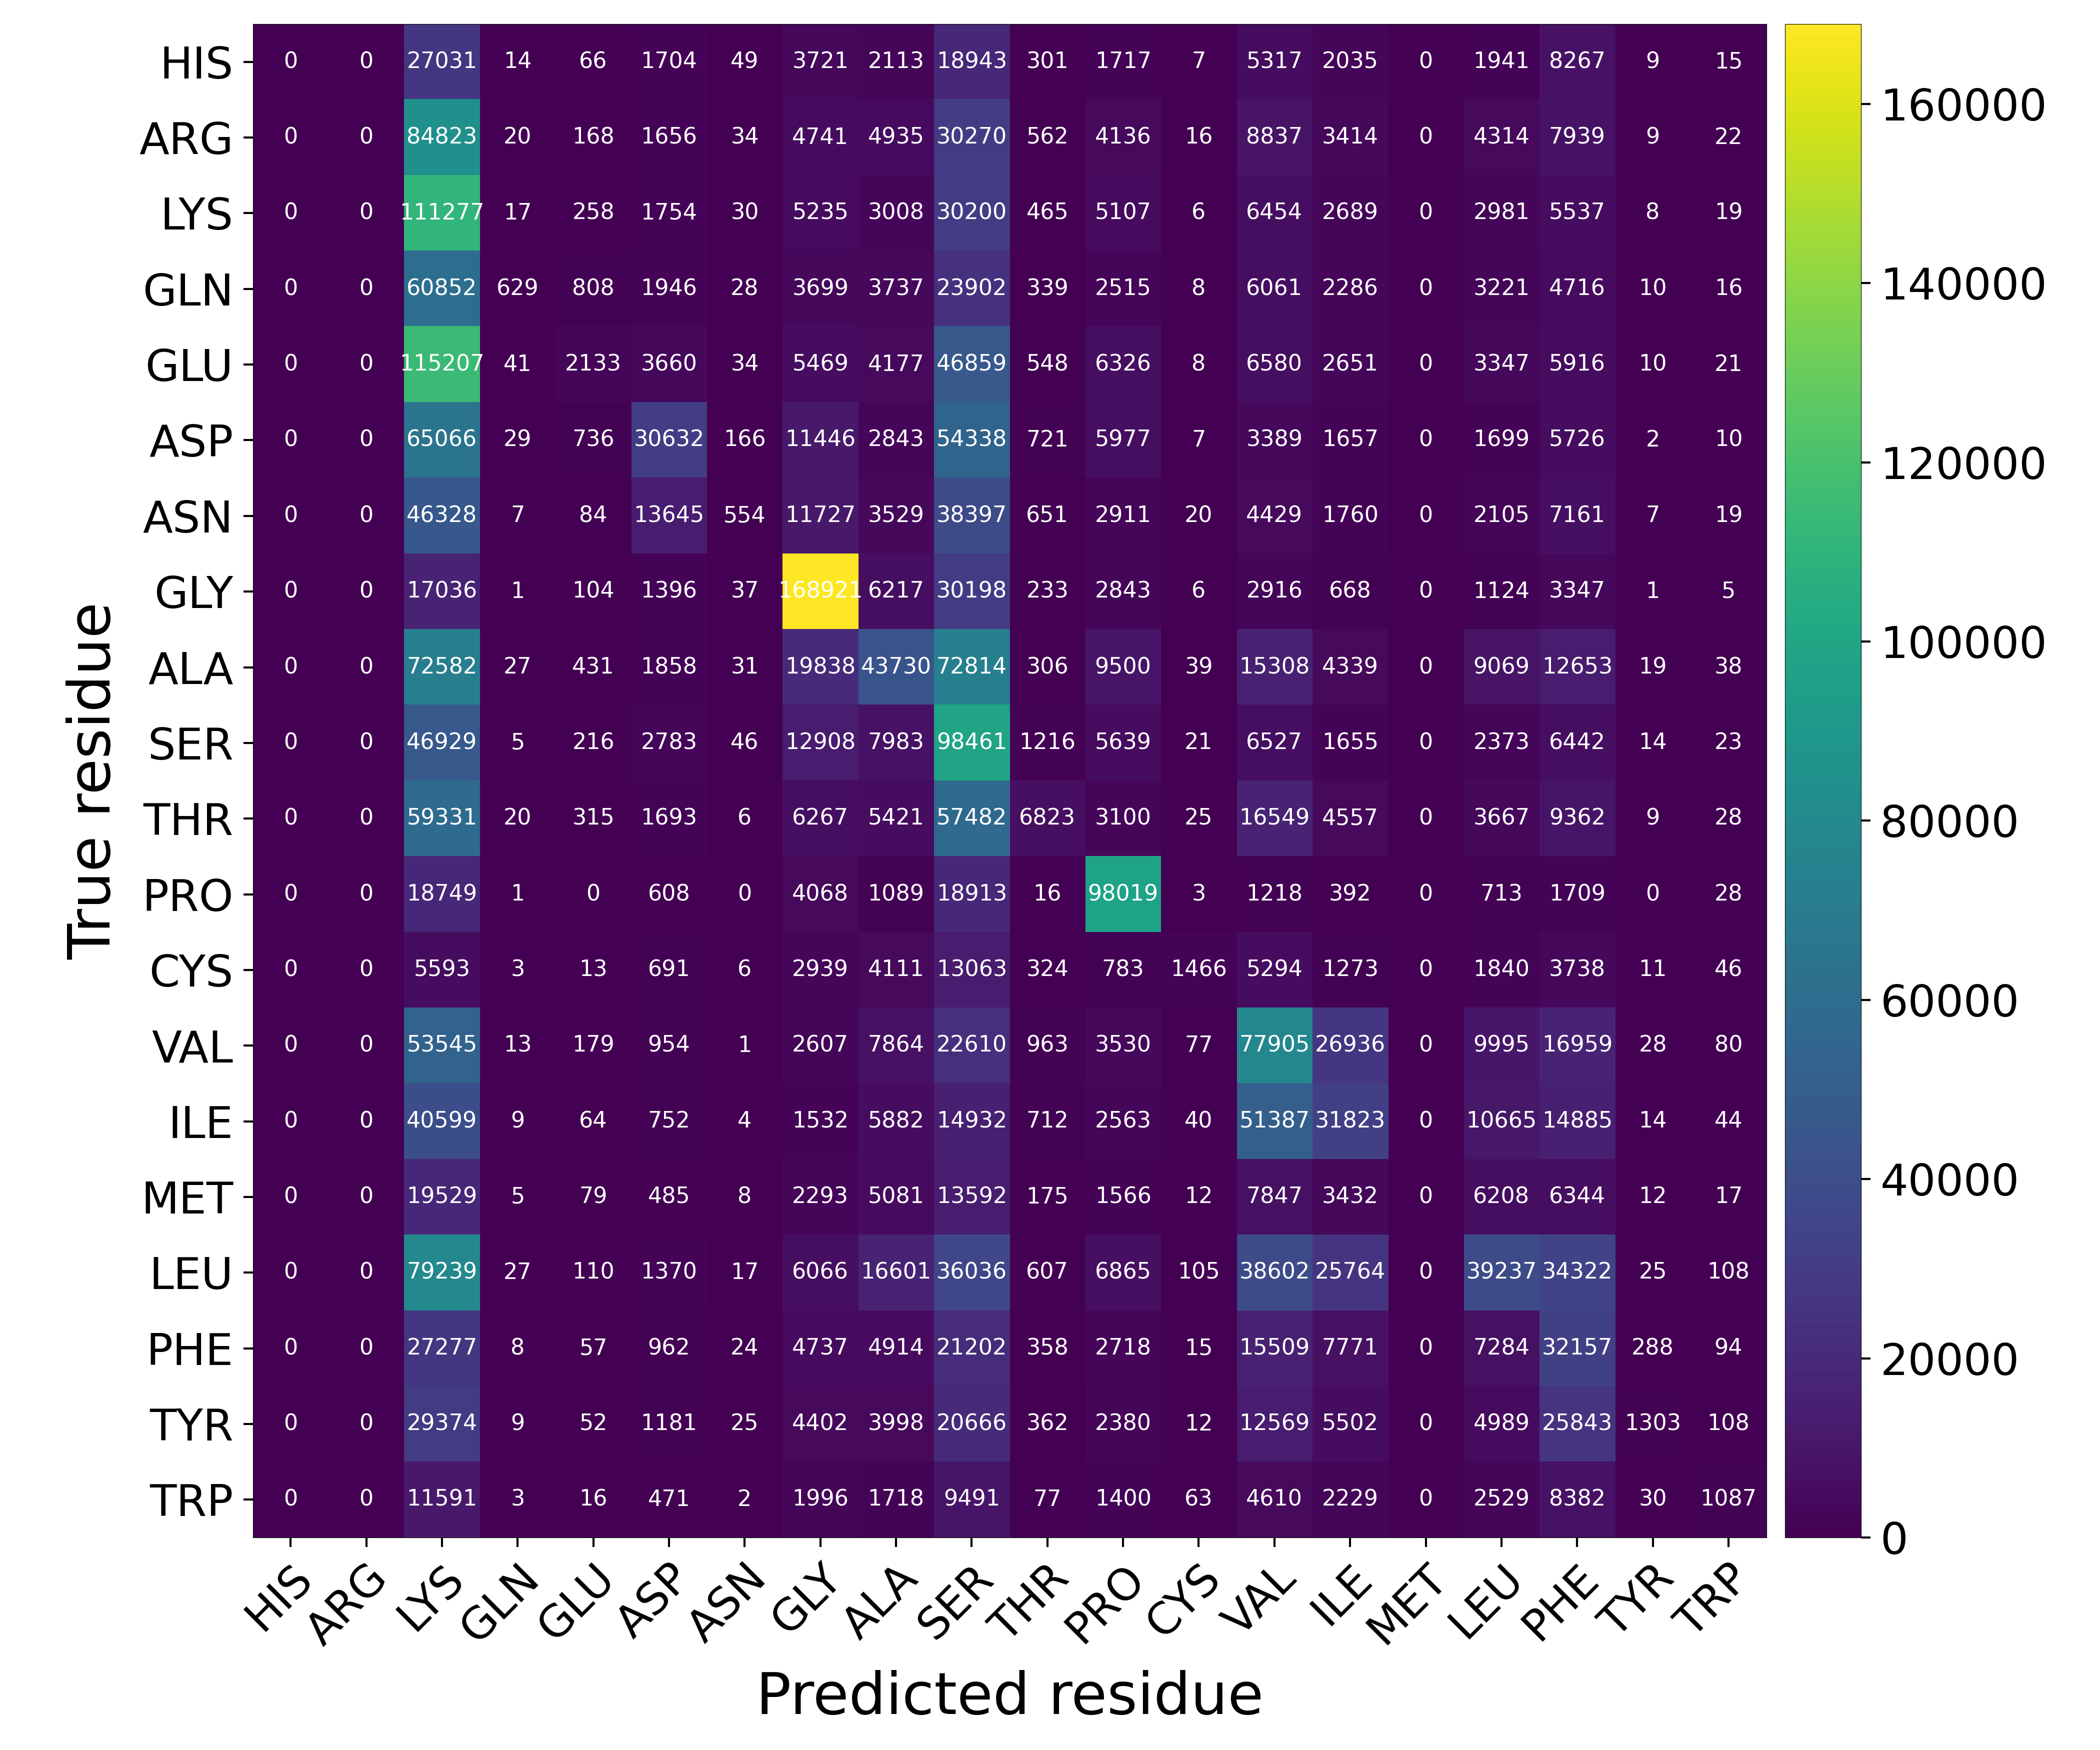

Values plotted in this chart, from the file beside it:
Predicted residue, True residue, Value
HIS, HIS, 0
HIS, ARG, 0
HIS, LYS, 27031
HIS, GLN, 14
HIS, GLU, 66
HIS, ASP, 1704
HIS, ASN, 49
HIS, GLY, 3721
HIS, ALA, 2113
HIS, SER, 18943
HIS, THR, 301
HIS, PRO, 1717
HIS, CYS, 7
HIS, VAL, 5317
HIS, ILE, 2035
HIS, MET, 0
HIS, LEU, 1941
HIS, PHE, 8267
HIS, TYR, 9
HIS, TRP, 15
ARG, HIS, 0
ARG, ARG, 0
ARG, LYS, 84823
ARG, GLN, 20
ARG, GLU, 168
ARG, ASP, 1656
ARG, ASN, 34
ARG, GLY, 4741
ARG, ALA, 4935
ARG, SER, 30270
ARG, THR, 562
ARG, PRO, 4136
ARG, CYS, 16
ARG, VAL, 8837
ARG, ILE, 3414
ARG, MET, 0
ARG, LEU, 4314
ARG, PHE, 7939
ARG, TYR, 9
ARG, TRP, 22
LYS, HIS, 0
LYS, ARG, 0
LYS, LYS, 111277
LYS, GLN, 17
LYS, GLU, 258
LYS, ASP, 1754
LYS, ASN, 30
LYS, GLY, 5235
LYS, ALA, 3008
LYS, SER, 30200
LYS, THR, 465
LYS, PRO, 5107
LYS, CYS, 6
LYS, VAL, 6454
LYS, ILE, 2689
LYS, MET, 0
LYS, LEU, 2981
LYS, PHE, 5537
LYS, TYR, 8
LYS, TRP, 19
... 340 more rows
